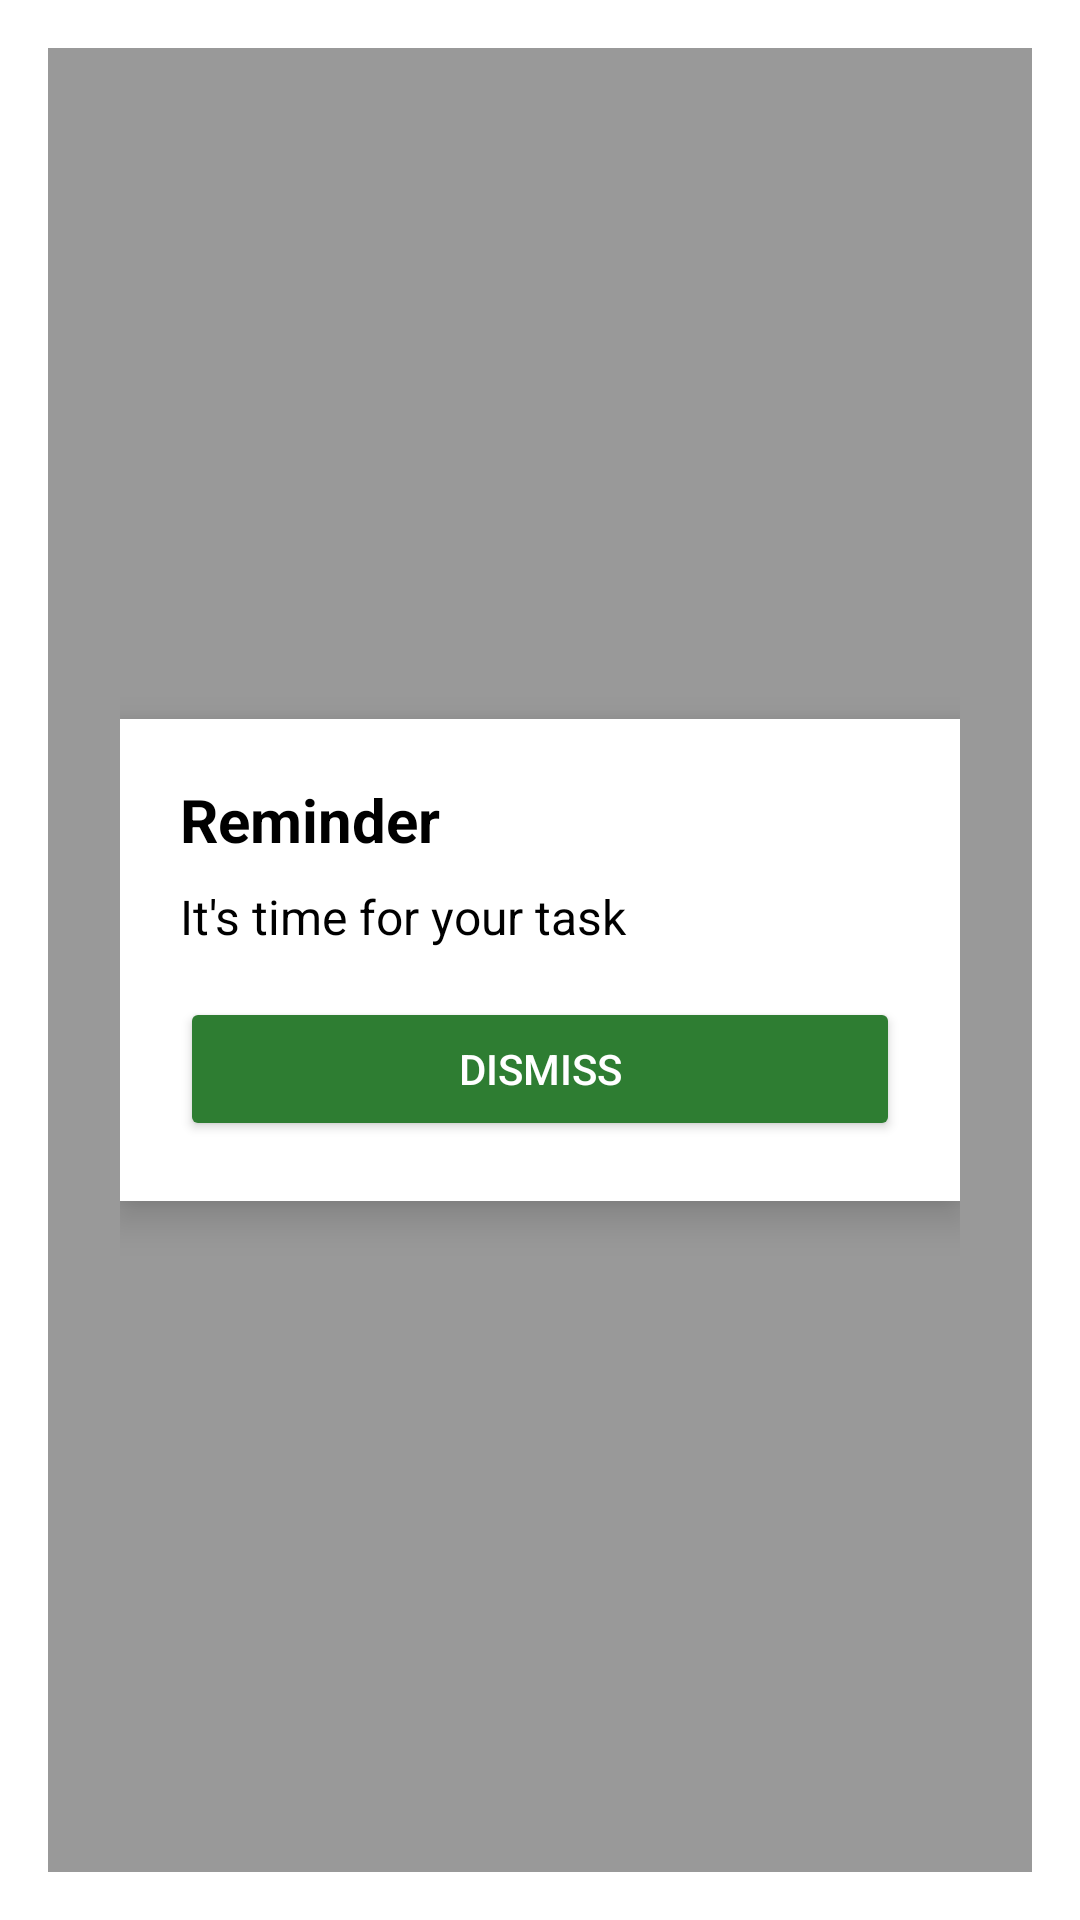

Here is an Android app screen rendered from its layout file. Give the layout XML and the strings, colors and styles it references.
<!-- AndroidManifest.xml: activity theme Theme.AppCompat.Light.Dialog -->
<!-- res/layout/activity_reminder_popup.xml -->
<?xml version="1.0" encoding="utf-8"?>
<FrameLayout xmlns:android="http://schemas.android.com/apk/res/android"
    android:layout_width="match_parent"
    android:layout_height="match_parent"
    android:background="#66000000"
    android:padding="24dp">

    <LinearLayout
        android:layout_width="match_parent"
        android:layout_height="wrap_content"
        android:orientation="vertical"
        android:background="@android:color/white"
        android:padding="20dp"
        android:elevation="8dp"
        android:layout_gravity="center"
        android:clipToPadding="false">

        <TextView
            android:id="@+id/tvPopupTitle"
            android:layout_width="match_parent"
            android:layout_height="wrap_content"
            android:text="Reminder"
            android:textStyle="bold"
            android:textSize="20sp"
            android:textColor="@android:color/black" />

        <TextView
            android:id="@+id/tvPopupContent"
            android:layout_width="match_parent"
            android:layout_height="wrap_content"
            android:layout_marginTop="8dp"
            android:text="It's time for your task"
            android:textSize="16sp"
            android:textColor="@android:color/black" />

        <Button
            android:id="@+id/btnDismiss"
            android:layout_width="match_parent"
            android:layout_height="wrap_content"
            android:layout_marginTop="16dp"
            android:text="Dismiss"
            android:backgroundTint="#2E7D32"
            android:textColor="@android:color/white" />

    </LinearLayout>

</FrameLayout>
<!-- resources referenced by this layout -->
<resources>

</resources>
